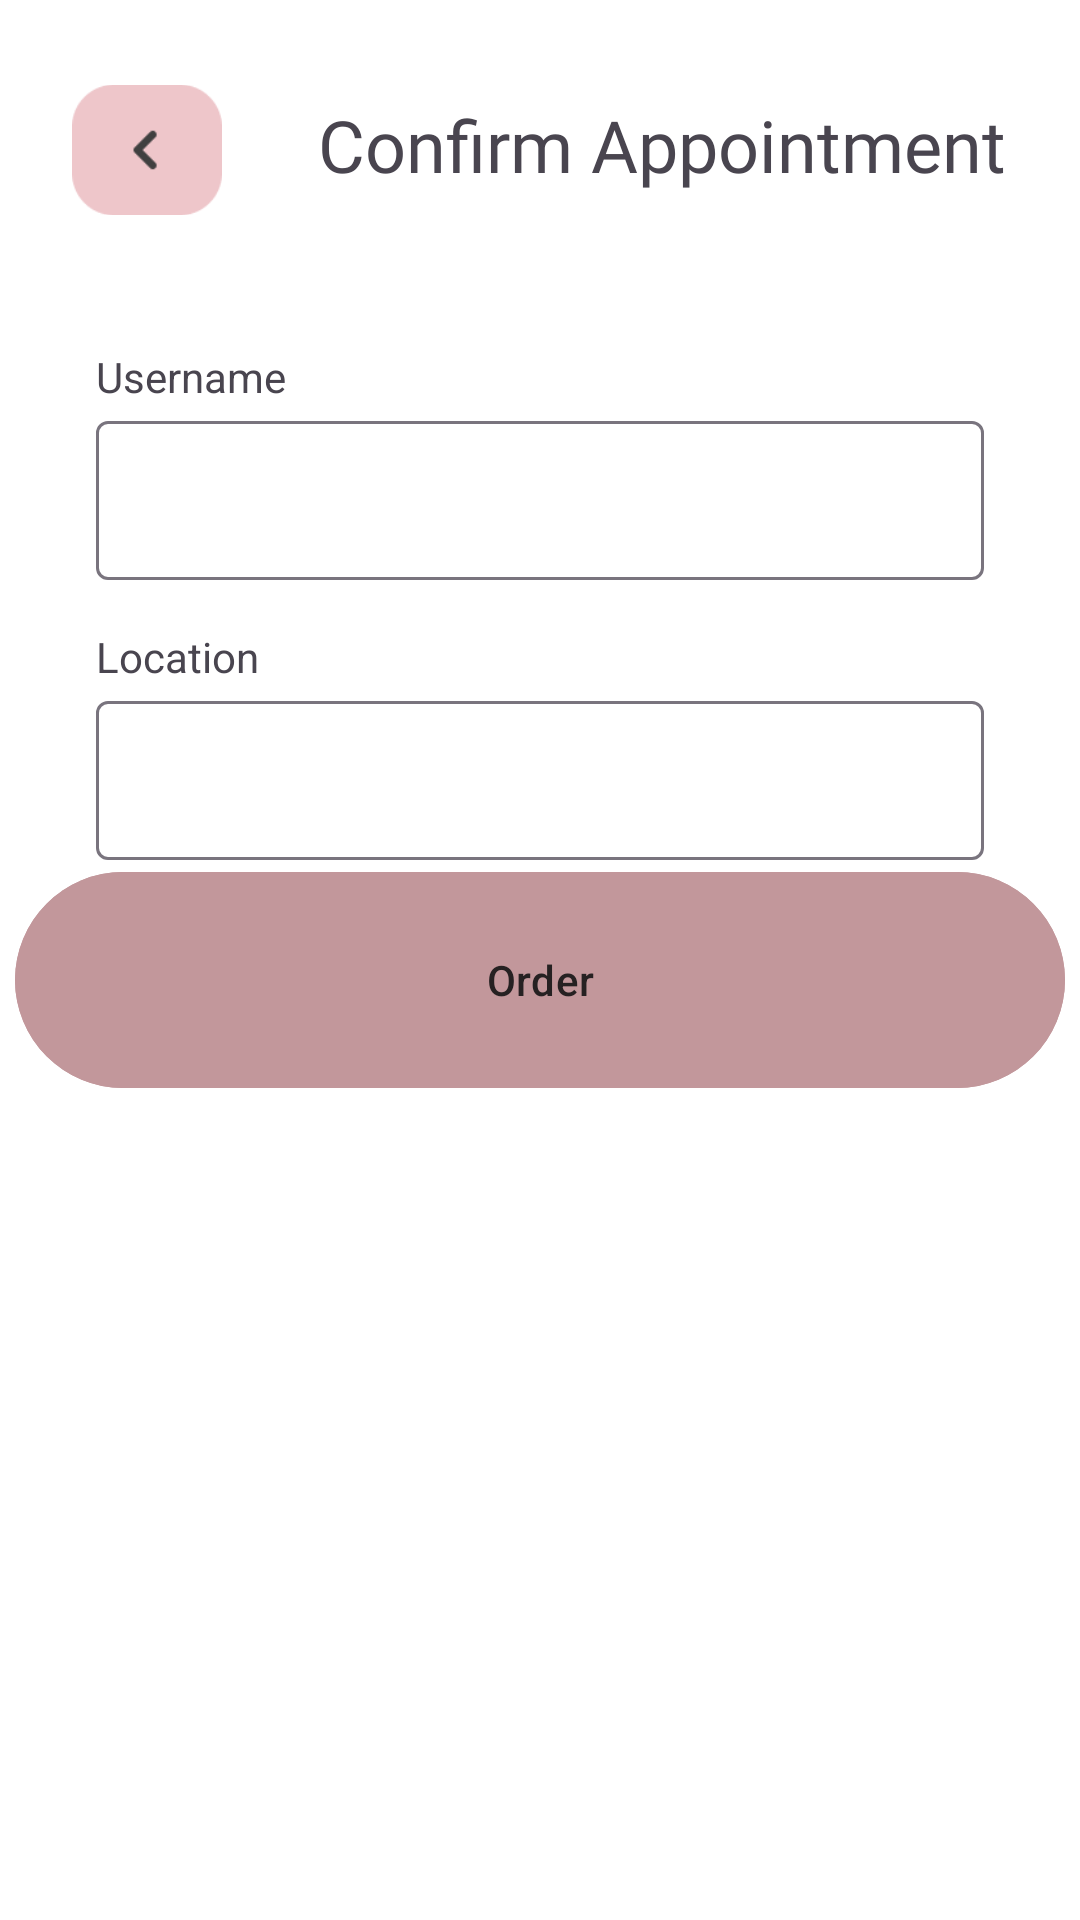

Reconstruct the res/layout file that produces this screen, plus the resources it refers to.
<!-- AndroidManifest.xml: application theme Theme.KeyApp -->
<!-- res/layout/fragment_confirm_appointment.xml -->
<?xml version="1.0" encoding="utf-8"?>
<FrameLayout xmlns:android="http://schemas.android.com/apk/res/android"
    xmlns:app="http://schemas.android.com/apk/res-auto"
    xmlns:tools="http://schemas.android.com/tools"
    android:id="@+id/cAppointmentLayout"
    android:layout_width="match_parent"
    android:layout_height="match_parent"
    android:background="@color/white"
    tools:context=".ConfirmAppointmentFragment">

    <ScrollView
        android:layout_width="match_parent"
        android:layout_height="match_parent">

        <androidx.constraintlayout.widget.ConstraintLayout
            android:layout_width="match_parent"
            android:layout_height="wrap_content">

            <androidx.constraintlayout.widget.ConstraintLayout
                android:id="@+id/constraintLayout10"
                android:layout_width="match_parent"
                android:layout_height="100dp"
                app:layout_constraintStart_toStartOf="parent"
                app:layout_constraintTop_toTopOf="parent">

                <ImageButton
                    android:id="@+id/CA_backBtn"
                    android:layout_width="50dp"
                    android:layout_height="50dp"
                    android:layout_marginStart="24dp"
                    android:layout_marginTop="25dp"
                    android:background="@android:color/transparent"
                    android:scaleType="fitCenter"
                    android:src="@drawable/arrow_h"
                    app:layout_constraintStart_toStartOf="parent"
                    app:layout_constraintTop_toTopOf="parent" />

                <TextView
                    android:id="@+id/textView16"
                    android:layout_width="wrap_content"
                    android:layout_height="wrap_content"
                    android:layout_marginStart="32dp"
                    android:layout_marginTop="32dp"
                    android:fontFamily="@font/alegreyasans_bold"
                    android:text="Confirm Appointment"
                    android:textSize="24sp"
                    app:layout_constraintStart_toEndOf="@+id/CA_backBtn"
                    app:layout_constraintTop_toTopOf="parent" />

            </androidx.constraintlayout.widget.ConstraintLayout>

            <androidx.constraintlayout.widget.ConstraintLayout
                android:id="@+id/constraintLayout20"
                android:layout_width="match_parent"
                android:layout_height="wrap_content"
                app:layout_constraintTop_toBottomOf="@+id/constraintLayout10"
                tools:layout_editor_absoluteX="184dp">

                <androidx.recyclerview.widget.RecyclerView
                    android:id="@+id/CA_itemRV"
                    android:layout_width="match_parent"
                    android:layout_height="match_parent"
                    android:layout_marginStart="8dp"
                    android:layout_marginEnd="8dp"
                    app:layout_constraintEnd_toEndOf="parent"
                    app:layout_constraintStart_toStartOf="parent" />
            </androidx.constraintlayout.widget.ConstraintLayout>

            <androidx.constraintlayout.widget.ConstraintLayout
                android:id="@+id/constraintLayout21"
                android:layout_width="match_parent"
                android:layout_height="wrap_content"
                android:layout_marginTop="8dp"
                app:layout_constraintTop_toBottomOf="@+id/constraintLayout20">

                <TextView
                    android:id="@+id/textView36"
                    android:layout_width="wrap_content"
                    android:layout_height="wrap_content"
                    android:layout_marginStart="32dp"
                    android:layout_marginTop="8dp"
                    android:text="Username"
                    app:layout_constraintStart_toStartOf="parent"
                    app:layout_constraintTop_toTopOf="parent" />

                <com.google.android.material.textfield.TextInputLayout
                    android:layout_width="match_parent"
                    android:layout_height="wrap_content"
                    android:layout_marginStart="32dp"
                    android:layout_marginEnd="32dp"
                    app:layout_constraintEnd_toEndOf="parent"
                    app:layout_constraintStart_toStartOf="parent"
                    app:layout_constraintTop_toBottomOf="@+id/textView36">

                    <com.google.android.material.textfield.TextInputEditText
                        android:id="@+id/CA_nameTV"
                        android:layout_width="match_parent"
                        android:layout_height="wrap_content"
                        android:clickable="false"
                        android:enabled="false"
                        android:focusable="false"
                        android:textColor="@color/black"
                        android:textSize="14sp" />
                </com.google.android.material.textfield.TextInputLayout>

            </androidx.constraintlayout.widget.ConstraintLayout>

            <androidx.constraintlayout.widget.ConstraintLayout
                android:id="@+id/constraintLayout22"
                android:layout_width="match_parent"
                android:layout_height="wrap_content"
                android:layout_marginTop="8dp"
                app:layout_constraintTop_toBottomOf="@+id/constraintLayout21">

                <TextView
                    android:id="@+id/textView38"
                    android:layout_width="wrap_content"
                    android:layout_height="wrap_content"
                    android:layout_marginStart="32dp"
                    android:layout_marginTop="8dp"
                    android:text="@string/Location"
                    app:layout_constraintStart_toStartOf="parent"
                    app:layout_constraintTop_toTopOf="parent" />

                <com.google.android.material.textfield.TextInputLayout
                    android:layout_width="match_parent"
                    android:layout_height="wrap_content"
                    android:layout_marginStart="32dp"
                    android:layout_marginEnd="32dp"
                    app:layout_constraintEnd_toEndOf="parent"
                    app:layout_constraintStart_toStartOf="parent"
                    app:layout_constraintTop_toBottomOf="@+id/textView38">

                    <com.google.android.material.textfield.TextInputEditText
                        android:id="@+id/CA_locTV"
                        android:layout_width="match_parent"
                        android:layout_height="wrap_content"
                        android:textColor="@color/black"
                        android:textSize="14sp" />
                </com.google.android.material.textfield.TextInputLayout>

            </androidx.constraintlayout.widget.ConstraintLayout>


            <androidx.constraintlayout.widget.ConstraintLayout
                android:layout_width="match_parent"
                android:layout_height="wrap_content"
                app:layout_constraintTop_toBottomOf="@+id/constraintLayout22">

                <Button
                    android:id="@+id/CA_orderBtn"
                    android:layout_width="350dp"
                    android:layout_height="80dp"
                    android:text="Order"
                    android:textColor="@color/text"
                    android:layout_gravity="center"
                    android:backgroundTint="@color/primary"
                    app:layout_constraintEnd_toEndOf="parent"
                    app:layout_constraintHorizontal_bias="0.491"
                    app:layout_constraintStart_toStartOf="parent"
                    app:layout_constraintTop_toTopOf="parent" />
            </androidx.constraintlayout.widget.ConstraintLayout>

        </androidx.constraintlayout.widget.ConstraintLayout>
    </ScrollView>

</FrameLayout>
<!-- resources referenced by this layout -->
<resources>
  <color name="black">#FF000000</color>
  <color name="primary">#C2979B</color>
  <color name="text">#262122</color>
  <color name="white">#FFFFFFFF</color>
  <!-- drawable arrow_h: png bitmap (drawable, 1559 bytes) -->
  <string name="Location">Location</string>
  <style name="Theme.KeyApp" parent="Base.Theme.KeyApp" />
  <style name="Base.Theme.KeyApp" parent="Theme.Material3.DayNight.NoActionBar">
          
          
      </style>
</resources>
